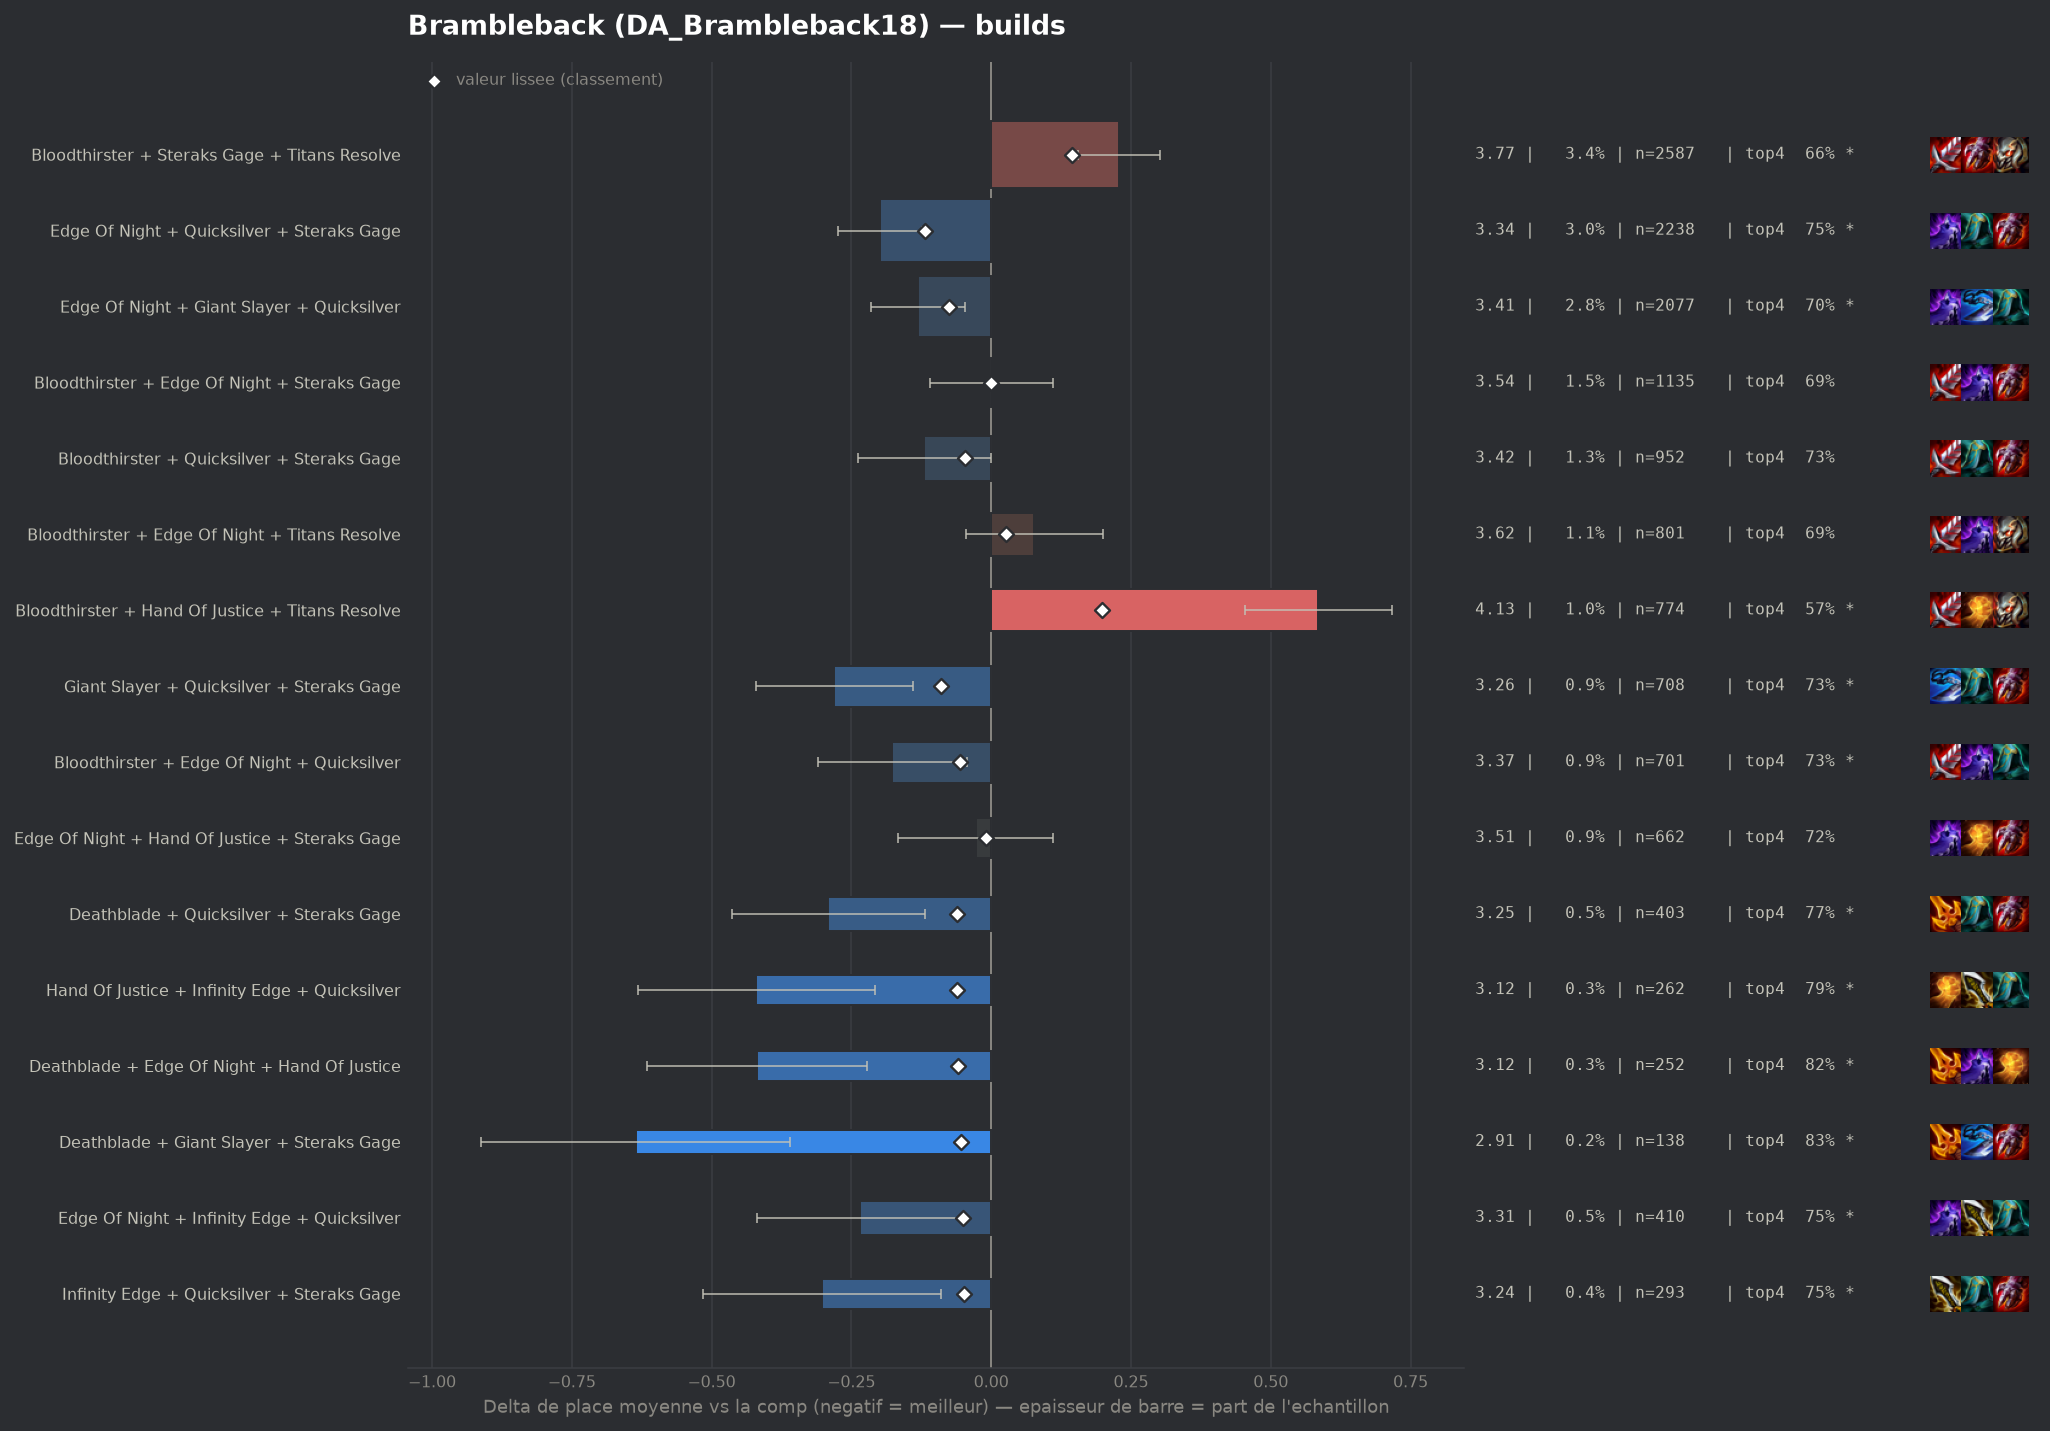

The data file committed next to this chart (first rows):
group, label, n, share, avg_place, shrunk_avg, score, d_avg, d_avg_pess, impact, d_top4, win, top2, top4, sd, z, p, significant
populaire, Edge Of Night + Quicksilver + Steraks Ga…, 2238, 0.02982, 3.344, 3.423, -0.119, -0.198, -0.123, 0.0035, 0.0476, 0.1649, 0.3771, 0.7489, 1.798, -5.13, 0.0, True
populaire, Giant Slayer + Quicksilver + Steraks Gag…, 708, 0.009433, 3.261, 3.452, -0.09, -0.281, -0.14, 0.0008, 0.0289, 0.1977, 0.4322, 0.7302, 1.9, -3.91, 9e-05, True
populaire, Edge Of Night + Giant Slayer + Quicksilv…, 2077, 0.02767, 3.411, 3.466, -0.076, -0.131, -0.046, 0.0021, -0.0046, 0.2003, 0.3943, 0.6967, 1.942, -3.03, 0.00247, True
pepite, Deathblade + Quicksilver + Steraks Gage, 403, 0.005369, 3.251, 3.48, -0.062, -0.291, -0.119, 0.0003, 0.0729, 0.1588, 0.397, 0.7742, 1.757, -3.32, 0.00091, True
pepite, Hand Of Justice + Infinity Edge + Quicks…, 262, 0.003491, 3.122, 3.479, -0.062, -0.42, -0.208, 0.0002, 0.0888, 0.1908, 0.4389, 0.7901, 1.743, -3.89, 0.0001, True
pepite, Deathblade + Edge Of Night + Hand Of Jus…, 252, 0.003357, 3.123, 3.482, -0.06, -0.419, -0.223, 0.0002, 0.1161, 0.1548, 0.3889, 0.8175, 1.583, -4.19, 3e-05, True
populaire, Bloodthirster + Edge Of Night + Quicksil…, 701, 0.00934, 3.365, 3.486, -0.056, -0.177, -0.044, 0.0005, 0.0333, 0.1626, 0.3837, 0.7347, 1.781, -2.61, 0.00897, True
pepite, Deathblade + Giant Slayer + Steraks Gage, 138, 0.001839, 2.906, 3.488, -0.054, -0.636, -0.359, 0.0001, 0.1248, 0.2101, 0.5, 0.8261, 1.659, -4.5, 1e-05, True
pepite, Edge Of Night + Infinity Edge + Quicksil…, 410, 0.005463, 3.307, 3.492, -0.05, -0.235, -0.051, 0.0003, 0.0499, 0.1805, 0.4146, 0.7512, 1.889, -2.51, 0.01217, True
pepite, Infinity Edge + Quicksilver + Steraks Ga…, 293, 0.003904, 3.239, 3.492, -0.049, -0.303, -0.09, 0.0002, 0.0461, 0.1775, 0.4471, 0.7474, 1.856, -2.79, 0.0053, True
, Edge Of Night + Infinity Edge + Steraks …, 394, 0.005249, 3.317, 3.495, -0.047, -0.225, -0.039, 0.0002, 0.0373, 0.1827, 0.4162, 0.7386, 1.871, -2.38, 0.01748, True
populaire, Bloodthirster + Quicksilver + Steraks Ga…, 952, 0.01268, 3.422, 3.495, -0.046, -0.12, -0.001, 0.0006, 0.0319, 0.1618, 0.375, 0.7332, 1.859, -1.97, 0.04853, False
, Deathblade + Edge Of Night + Steraks Gag…, 452, 0.006022, 3.35, 3.497, -0.045, -0.192, -0.023, 0.0003, 0.0354, 0.1969, 0.365, 0.7367, 1.832, -2.22, 0.02609, False
, Hand Of Justice + Quicksilver + Steraks …, 566, 0.007541, 3.383, 3.498, -0.043, -0.158, -0.016, 0.0003, 0.039, 0.1237, 0.3587, 0.7403, 1.717, -2.19, 0.02879, False
, Emblem Rapidfire + Edge Of Night + Stera…, 203, 0.002705, 3.177, 3.498, -0.043, -0.365, -0.119, 0.0001, 0.0475, 0.2167, 0.4187, 0.7488, 1.781, -2.91, 0.00359, True
, Emblem Rapidfire + Quicksilver + Steraks…, 142, 0.001892, 3.063, 3.501, -0.041, -0.478, -0.18, 0.0001, 0.0874, 0.2324, 0.4648, 0.7887, 1.812, -3.14, 0.00167, True
, Edge Of Night + Last Whisper + Steraks G…, 128, 0.001705, 3.023, 3.501, -0.041, -0.518, -0.238, 0.0001, 0.119, 0.1797, 0.4375, 0.8203, 1.618, -3.62, 0.00029, True
, Giant Slayer + Hand Of Justice + Quicksi…, 213, 0.002838, 3.221, 3.502, -0.04, -0.321, -0.063, 0.0001, 0.0592, 0.216, 0.4413, 0.7606, 1.922, -2.44, 0.01485, True
, Bloodthirster + Evenshroud + Steraks Gag…, 61, 0.0008127, 2.525, 3.502, -0.04, -1.017, -0.641, 0.0, 0.1675, 0.2787, 0.6393, 0.8689, 1.5, -5.29, 0.0, True
, Deathblade + Hand Of Justice + Steraks G…, 158, 0.002105, 3.146, 3.504, -0.038, -0.396, -0.117, 0.0001, 0.0835, 0.2089, 0.4177, 0.7848, 1.789, -2.78, 0.00541, True
, Emblem Blackthorn + Quicksilver + Sterak…, 53, 0.0007061, 2.434, 3.504, -0.038, -1.108, -0.711, 0.0, 0.1855, 0.3774, 0.5849, 0.8868, 1.473, -5.47, 0.0, True
, Bloodthirster + Deathblade + Steraks Gag…, 327, 0.004357, 3.339, 3.506, -0.036, -0.202, -0.011, 0.0002, 0.0571, 0.1835, 0.367, 0.7584, 1.764, -2.07, 0.03845, False
, Edge Of Night + Giant Slayer + Steraks G…, 515, 0.006862, 3.41, 3.508, -0.034, -0.132, 0.0, 0.0002, 0.0249, 0.1476, 0.3942, 0.7262, 1.859, -1.61, 0.108, False
, Edge Of Night + Quicksilver + Titans Res…, 259, 0.003451, 3.309, 3.508, -0.034, -0.233, -0.007, 0.0001, 0.0516, 0.2046, 0.3822, 0.7529, 1.855, -2.02, 0.04363, False
, Edge Of Night + Giant Slayer + Last Whis…, 98, 0.001306, 2.99, 3.508, -0.034, -0.552, -0.189, 0.0, 0.0742, 0.2449, 0.5306, 0.7755, 1.832, -2.98, 0.00288, True
, Deathblade + Edge Of Night + Quicksilver, 485, 0.006462, 3.408, 3.509, -0.033, -0.134, 0.0, 0.0002, 0.0306, 0.1732, 0.3918, 0.732, 1.915, -1.53, 0.1256, False
, Quicksilver + Steraks Gage + Titans Reso…, 329, 0.004383, 3.365, 3.51, -0.032, -0.177, 0.0, 0.0001, 0.0434, 0.1672, 0.3891, 0.7447, 1.824, -1.76, 0.07883, False
, Emblem Rapidfire + Bloodthirster + Stera…, 112, 0.001492, 3.098, 3.511, -0.031, -0.444, -0.112, 0.0, 0.0755, 0.2054, 0.4554, 0.7768, 1.788, -2.62, 0.00868, True
, Edge Of Night + Quicksilver + Strikers F…, 93, 0.001239, 3.011, 3.511, -0.031, -0.531, -0.151, 0.0, 0.0836, 0.2473, 0.4946, 0.7849, 1.869, -2.74, 0.00618, True
, Deathblade + Hand Of Justice + Quicksilv…, 147, 0.001959, 3.204, 3.512, -0.03, -0.338, -0.055, 0.0001, 0.081, 0.1565, 0.4218, 0.7823, 1.749, -2.34, 0.01937, True
, Emblem Blackthorn + Edge Of Night + Quic…, 41, 0.0005463, 2.415, 3.512, -0.03, -1.127, -0.654, 0.0, 0.2011, 0.3659, 0.6098, 0.9024, 1.546, -4.67, 0.0, True
, Guinsoos Rageblade + Steraks Gage + Tita…, 110, 0.001466, 3.118, 3.513, -0.029, -0.424, -0.083, 0.0, 0.0896, 0.2091, 0.4455, 0.7909, 1.823, -2.44, 0.01485, True
, Deathblade + Edge Of Night + Last Whispe…, 80, 0.001066, 2.962, 3.513, -0.029, -0.579, -0.196, 0.0, 0.1112, 0.2375, 0.4625, 0.8125, 1.75, -2.96, 0.00308, True
, Emblem Rapidfire + Edge Of Night + Quick…, 176, 0.002345, 3.273, 3.514, -0.028, -0.269, 0.0, 0.0001, 0.0316, 0.2159, 0.4148, 0.733, 1.86, -1.92, 0.0552, False
, Bloodthirster + Steraks Gage + Steraks G…, 122, 0.001625, 3.172, 3.514, -0.028, -0.37, -0.062, 0.0, 0.0692, 0.1639, 0.4508, 0.7705, 1.731, -2.36, 0.0184, True
, Emblem Vanguard + Quicksilver + Steraks …, 108, 0.001439, 3.13, 3.514, -0.028, -0.412, -0.126, 0.0, 0.132, 0.1296, 0.3704, 0.8333, 1.516, -2.82, 0.00476, True
, Bloodthirster + Deathblade + Edge Of Nig…, 331, 0.00441, 3.39, 3.514, -0.027, -0.152, 0.0, 0.0001, 0.0298, 0.142, 0.3686, 0.7311, 1.763, -1.57, 0.1173, False
, Bloodthirster + Giant Slayer + Quicksilv…, 314, 0.004184, 3.385, 3.515, -0.027, -0.157, 0.0, 0.0001, 0.0248, 0.1688, 0.3376, 0.7261, 1.763, -1.57, 0.1166, False
, Deathblade + Edge Of Night + Infinity Ed…, 217, 0.002891, 3.332, 3.515, -0.027, -0.21, 0.0, 0.0001, 0.0314, 0.1475, 0.4147, 0.7327, 1.799, -1.72, 0.08587, False
, Edge Of Night + Steraks Gage + Titans Re…, 614, 0.008181, 3.451, 3.516, -0.026, -0.091, 0.0, 0.0002, 0.0169, 0.145, 0.386, 0.7182, 1.861, -1.2, 0.229, False
, Giant Slayer + Steraks Gage + Titans Res…, 231, 0.003078, 3.346, 3.516, -0.026, -0.196, 0.0, 0.0001, 0.0346, 0.1905, 0.4113, 0.7359, 1.916, -1.55, 0.1215, False
, Last Whisper + Quicksilver + Steraks Gag…, 123, 0.001639, 3.203, 3.516, -0.026, -0.339, -0.036, 0.0, 0.071, 0.1626, 0.3984, 0.7724, 1.711, -2.19, 0.0283, False
, Edge Of Night + Steraks Gage + Steraks G…, 105, 0.001399, 3.162, 3.517, -0.025, -0.38, -0.017, 0.0, 0.0892, 0.219, 0.4476, 0.7905, 1.898, -2.05, 0.04037, False
, Giant Slayer + Infinity Edge + Steraks G…, 146, 0.001945, 3.274, 3.518, -0.024, -0.268, 0.0, 0.0, 0.0521, 0.1781, 0.4178, 0.7534, 1.808, -1.79, 0.07364, False
, Edge Of Night + Last Whisper + Quicksilv…, 142, 0.001892, 3.268, 3.518, -0.024, -0.274, 0.0, 0.0, 0.0592, 0.1901, 0.4085, 0.7606, 1.834, -1.78, 0.07511, False
, Bloodthirster + Last Whisper + Quicksilv…, 98, 0.001306, 3.153, 3.518, -0.024, -0.389, -0.071, 0.0, 0.1048, 0.1633, 0.4184, 0.8061, 1.606, -2.39, 0.01663, True
, Emblem Blackthorn + Hand Of Justice + Qu…, 46, 0.0006129, 2.739, 3.518, -0.024, -0.803, -0.242, 0.0, 0.103, 0.3913, 0.6087, 0.8043, 1.939, -2.81, 0.00499, True
, Bloodthirster + Infinity Edge + Quicksil…, 201, 0.002678, 3.348, 3.519, -0.023, -0.194, 0.0, 0.0001, 0.0649, 0.1393, 0.3632, 0.7662, 1.75, -1.57, 0.1174, False
, Bloodthirster + Last Whisper + Steraks G…, 187, 0.002491, 3.332, 3.519, -0.023, -0.21, 0.0, 0.0001, 0.0527, 0.1283, 0.3904, 0.754, 1.739, -1.65, 0.09864, False
, Bloodthirster + Steraks Gage + Strikers …, 79, 0.001053, 3.076, 3.519, -0.023, -0.466, -0.093, 0.0, 0.0835, 0.1899, 0.4557, 0.7848, 1.69, -2.45, 0.01432, True
, Giant Slayer + Hextech Gunblade + Quicks…, 58, 0.0007728, 2.914, 3.518, -0.023, -0.628, -0.248, 0.0, 0.0918, 0.2069, 0.431, 0.7931, 1.477, -3.24, 0.00121, True
, Deathblade + Infinity Edge + Steraks Gag…, 141, 0.001879, 3.291, 3.52, -0.022, -0.251, 0.0, 0.0, 0.0292, 0.1489, 0.4255, 0.7305, 1.732, -1.72, 0.08557, False
, Hand Of Justice + Last Whisper + Steraks…, 101, 0.001346, 3.198, 3.52, -0.022, -0.344, -0.004, 0.0, 0.0809, 0.1584, 0.4059, 0.7822, 1.741, -1.98, 0.0473, False
, Emblem Vanguard + Bloodthirster + Sterak…, 96, 0.001279, 3.198, 3.521, -0.021, -0.344, 0.0, 0.0, 0.0799, 0.1771, 0.4375, 0.7812, 1.846, -1.82, 0.06814, False
, Emblem Vanguard + Edge Of Night + Quicks…, 91, 0.001212, 3.176, 3.521, -0.021, -0.366, 0.0, 0.0, 0.0569, 0.2308, 0.4835, 0.7582, 1.992, -1.75, 0.07982, False
, Quicksilver + Steraks Gage + Strikers Fl…, 88, 0.001172, 3.159, 3.521, -0.021, -0.383, -0.011, 0.0, 0.0714, 0.2159, 0.4318, 0.7727, 1.777, -2.02, 0.04341, False
, Last Whisper + Steraks Gage + Titans Res…, 85, 0.001132, 3.153, 3.521, -0.021, -0.389, -0.049, 0.0, 0.0752, 0.1529, 0.4235, 0.7765, 1.598, -2.24, 0.02494, False
, Hand Of Justice + Quicksilver + Strikers…, 64, 0.0008527, 3.031, 3.521, -0.021, -0.511, -0.067, 0.0, 0.1268, 0.25, 0.4531, 0.8281, 1.811, -2.25, 0.02417, False
, Giant Slayer + Guinsoos Rageblade + Infi…, 42, 0.0005596, 2.762, 3.521, -0.021, -0.78, -0.274, 0.0, 0.1558, 0.2381, 0.5476, 0.8571, 1.673, -3.02, 0.00253, True
, Giant Slayer + Quicksilver + Titans Reso…, 147, 0.001959, 3.32, 3.522, -0.02, -0.222, 0.0, 0.0, 0.0334, 0.1701, 0.4218, 0.7347, 1.855, -1.45, 0.147, False
... 204 more rows
